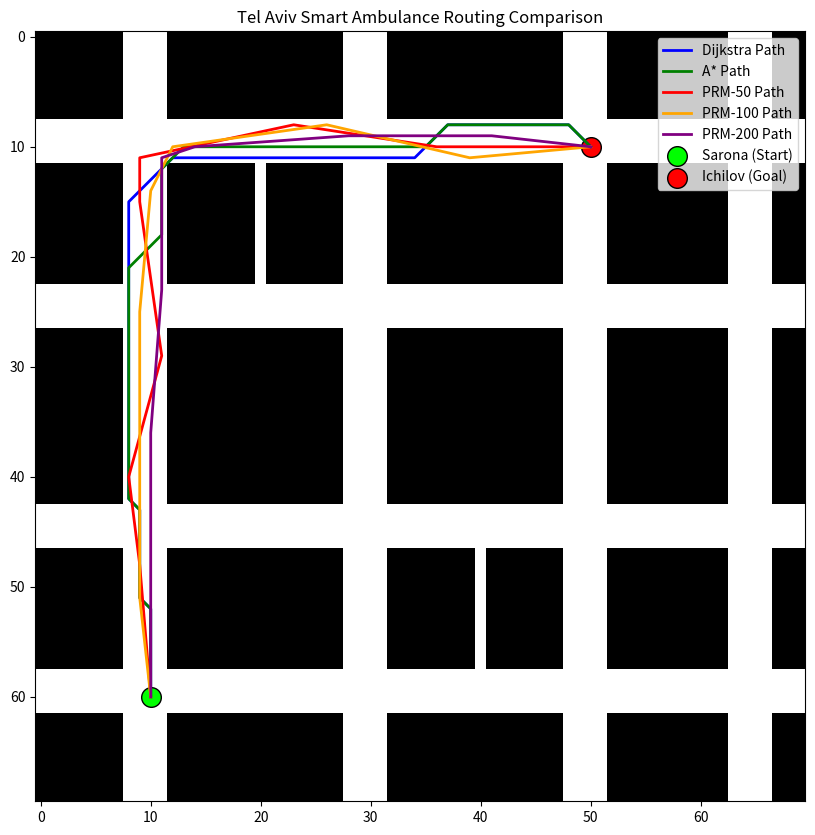

Python code for this plot:
import numpy as np
import math
import heapq
import time
import matplotlib.pyplot as plt
import random

# ==========================================
# 1. Global Constants & Configuration
# ==========================================
OBST = 1
FREE = 0
SQRT2 = math.sqrt(2)

# ==========================================
# 2. Map Generation (Tel Aviv Scenario)
# ==========================================
def build_tel_aviv_map(n=70):
    """
    Simulates the urban layout of Central Tel Aviv (Sarona to Ichilov).
    Returns a grid where 0=Road, 1=Building/Obstacle.
    """
    grid = np.zeros((n, n), dtype=int)
    grid[:, :] = OBST  # Start with buildings
    
    # Major Avenues (Kaplan, Shaul HaMelech, etc.)
    avenues = [10, 25, 45, 60]
    for r in avenues:
        grid[r-2:r+2, :] = FREE
        
    # Major Streets (Ibn Gabirol, Weizmann, etc.)
    streets = [10, 30, 50, 65]
    for c in streets:
        grid[:, c-2:c+2] = FREE
        
    # Strategic Alleyways and Shortcuts
    grid[10:25, 20] = FREE
    grid[45:60, 40] = FREE
    
    # Define Sarona (Start) and Ichilov (Goal)
    start = (60, 10) 
    goal = (10, 50)  
    
    # Clear start/goal areas
    grid[start[0], start[1]] = FREE
    grid[goal[0], goal[1]] = FREE
    
    return grid, start, goal

def crowd_cost(n=70, seed=42):
    """Generates dynamic traffic costs based on congestion hotspots."""
    rng = np.random.default_rng(seed)
    cost = np.ones((n, n))
    for _ in range(12): # 12 Traffic hotspots
        cr, cc = rng.integers(10, n-10, 2)
        rad = rng.integers(8, 15)
        intensity = rng.uniform(4, 8)
        for r in range(n):
            for c in range(n):
                d = math.hypot(r-cr, c-cc)
                if d < rad:
                    cost[r, c] += intensity * (1 - d/rad)
    return cost

# ==========================================
# 3. Pathfinding Helper Functions
# ==========================================
def neighbors8(p, grid):
    r, c = p
    for dr, dc, base in [(-1,0,1), (1,0,1), (0,-1,1), (0,1,1),
                         (-1,-1,SQRT2), (-1,1,SQRT2), (1,-1,SQRT2), (1,1,SQRT2)]:
        nr, nc = r+dr, c+dc
        if 0 <= nr < grid.shape[0] and 0 <= nc < grid.shape[1]:
            if grid[nr, nc] != OBST:
                yield (nr, nc), base

def octile_heuristic(a, b):
    dx = abs(a[0] - b[0])
    dy = abs(a[1] - b[1])
    return dx + dy + (SQRT2 - 2) * min(dx, dy)

def reconstruct_path(parent, start, goal):
    if goal not in parent and goal != start: return []
    path, cur = [goal], goal
    while cur != start:
        cur = parent[cur]
        path.append(cur)
    path.reverse()
    return path

# ==========================================
# 4. Algorithms Implementation
# ==========================================

def dijkstra(grid, cost, start, goal):
    pq = [(0, start)]
    dist = {start: 0}; parent = {}; expanded = 0
    t0 = time.perf_counter()
    while pq:
        g, u = heapq.heappop(pq)
        if u == goal: break
        if g > dist.get(u, float('inf')): continue
        expanded += 1
        for v, b in neighbors8(u, grid):
            ng = g + b * cost[v]
            if ng < dist.get(v, float('inf')):
                dist[v] = ng; parent[v] = u
                heapq.heappush(pq, (ng, v))
    return reconstruct_path(parent, start, goal), time.perf_counter()-t0, expanded, dist.get(goal, np.inf)

def astar(grid, cost, start, goal):
    pq = [(octile_heuristic(start, goal), start)]
    gval = {start: 0}; parent = {}; expanded = 0
    t0 = time.perf_counter()
    while pq:
        f, u = heapq.heappop(pq)
        if u == goal: break
        expanded += 1
        for v, b in neighbors8(u, grid):
            ng = gval[u] + b * cost[v]
            if ng < gval.get(v, float('inf')):
                gval[v] = ng; parent[v] = u
                heapq.heappush(pq, (ng + octile_heuristic(v, goal), v))
    return reconstruct_path(parent, start, goal), time.perf_counter()-t0, expanded, gval.get(goal, np.inf)

def line_free(a, b, grid):
    steps = max(abs(a[0]-b[0]), abs(a[1]-b[1]))
    for i in range(steps + 1):
        t = i / steps if steps > 0 else 0
        r, c = int(round(a[0] + t*(b[0]-a[0]))), int(round(a[1] + t*(b[1]-a[1])))
        if grid[r, c] == OBST: return False
    return True

def prm(grid, start, goal, n_samples=100, rad=15):
    t0 = time.perf_counter()
    samples = [start, goal]
    while len(samples) < n_samples:
        r, c = random.randint(0, grid.shape[0]-1), random.randint(0, grid.shape[1]-1)
        if grid[r, c] == FREE: samples.append((r, c))
    
    adj = {p: [] for p in samples}
    for i, a in enumerate(samples):
        for j, b in enumerate(samples[i+1:], i+1):
            d = math.hypot(a[0]-b[0], a[1]-b[1])
            if d <= rad and line_free(a, b, grid):
                adj[a].append((b, d)); adj[b].append((a, d))
    
    pq = [(0, start)]; dist = {start: 0}; parent = {}; expanded = 0
    while pq:
        g, u = heapq.heappop(pq)
        if u == goal: break
        expanded += 1
        for v, d in adj[u]:
            ng = g + d
            if ng < dist.get(v, float('inf')):
                dist[v] = ng; parent[v] = u
                heapq.heappush(pq, (ng, v))
    return reconstruct_path(parent, start, goal), time.perf_counter()-t0, expanded, dist.get(goal, np.inf)

# ==========================================
# 5. Execution and Comparison
# ==========================================
def run_experiment():
    n = 70
    grid, start, goal = build_tel_aviv_map(n)
    cost = crowd_cost(n)
    
    results = {}
    results['Dijkstra'] = dijkstra(grid, cost, start, goal)
    results['A*'] = astar(grid, cost, start, goal)
    
    # [redacted]
    prm_configs = [50, 100, 200]
    for count in prm_configs:
        results[f'PRM-{count}'] = prm(grid, start, goal, n_samples=count)

    print(f"{'Algorithm':<15} | {'Time(ms)':<10} | {'Expanded':<10} | {'Cost':<10}")
    print("-" * 55)
    for name, (path, t, exp, c) in results.items():
        print(f"{name:<15} | {t*1000:<10.2f} | {exp:<10} | {c:<10.2f}")

    # Visualization
    plt.figure(figsize=(10, 10))
    plt.imshow(grid, cmap='gray_r')
    colors = ['blue', 'green', 'red', 'orange', 'purple']
    for i, (name, (path, t, exp, c)) in enumerate(results.items()):
        if path:
            py, px = zip(*path)
            plt.plot(px, py, label=f"{name} Path", linewidth=2, color=colors[i%len(colors)])
    
    plt.scatter(start[1], start[0], color='lime', s=200, label='Sarona (Start)', edgecolors='black')
    plt.scatter(goal[1], goal[0], color='red', s=200, label='Ichilov (Goal)', edgecolors='black')
    plt.title("Tel Aviv Smart Ambulance Routing Comparison")
    plt.legend()
    plt.show()

if __name__ == "__main__":
    run_experiment()
